Run: headless pygame with SDL's dummy video driver; simulated clock (each Clock.tick advances the game by its frame time, no real sleeping); random seed 0; keys injected as events and as key.get_pressed() state; no mouse input.
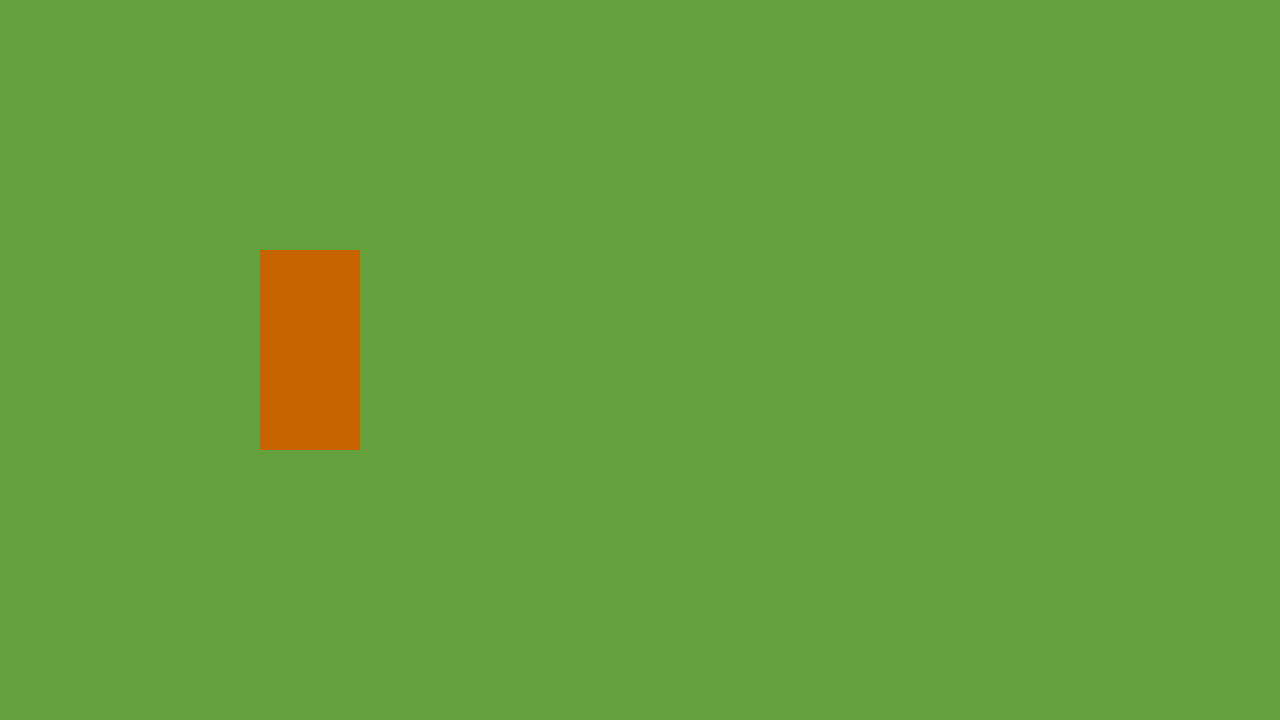
Frame 1 of 4 · flips 1–60 · no input
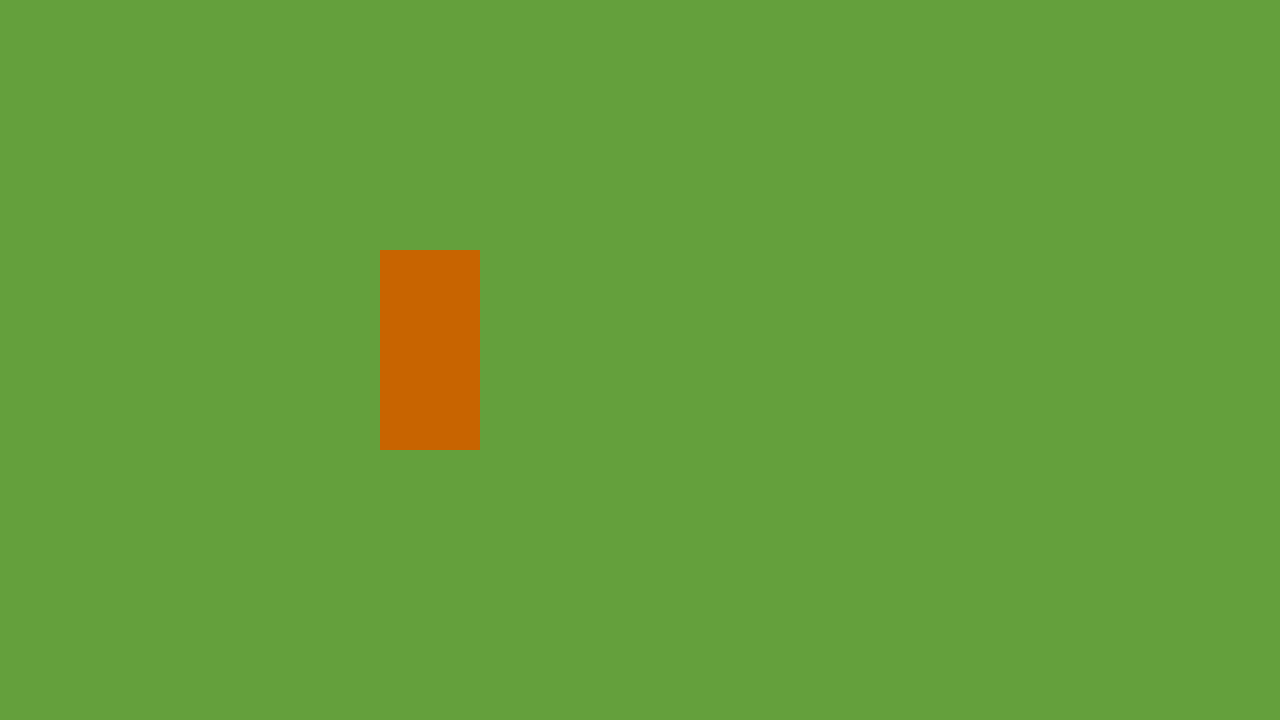
Frame 2 of 4 · flips 61–180 · tapped SPACE, RETURN · held RIGHT (→), D
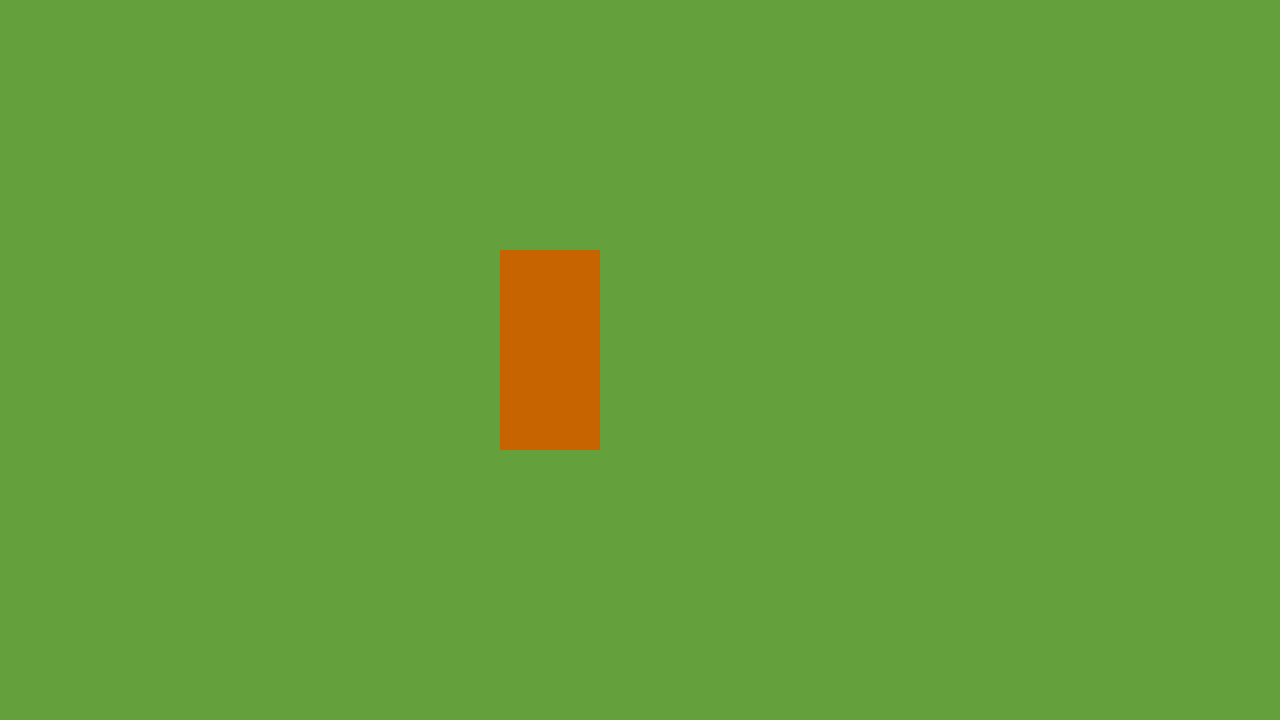
Frame 3 of 4 · flips 181–300 · held DOWN (↓), S
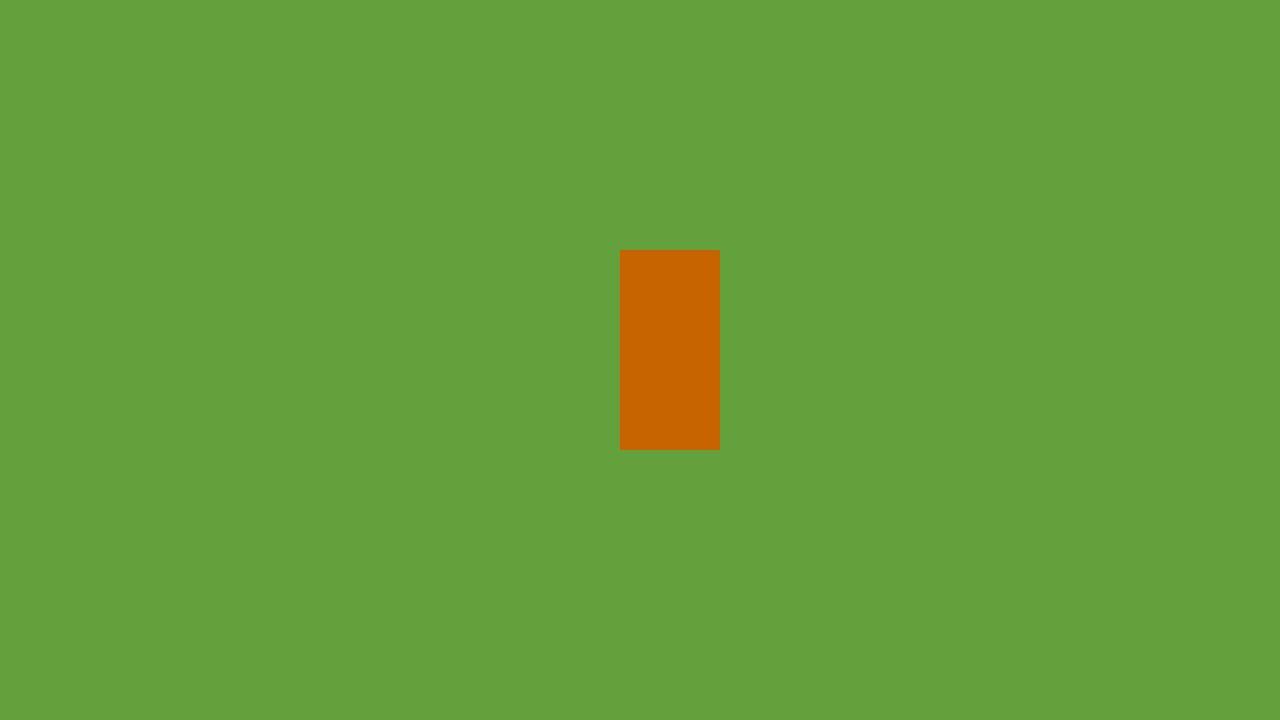
Frame 4 of 4 · flips 301–420 · held LEFT (←), A, UP (↑), W

The pygame program that drew these frames:

import pygame, sys

pygame.init()
screen = pygame.display.set_mode((1280,720))
clock = pygame.time.Clock()
test_surface = pygame.Surface((100,200))
test_surface.fill((200,100,0))
x_pos = 200

while True:
    for event in pygame.event.get():
        if event.type == pygame.QUIT:
            pygame.quit()
            sys.exit()

    screen.fill((100,160,60))
    x_pos += 1
    screen.blit(test_surface,(x_pos,250))
    pygame.display.update()
    clock.tick(60)
